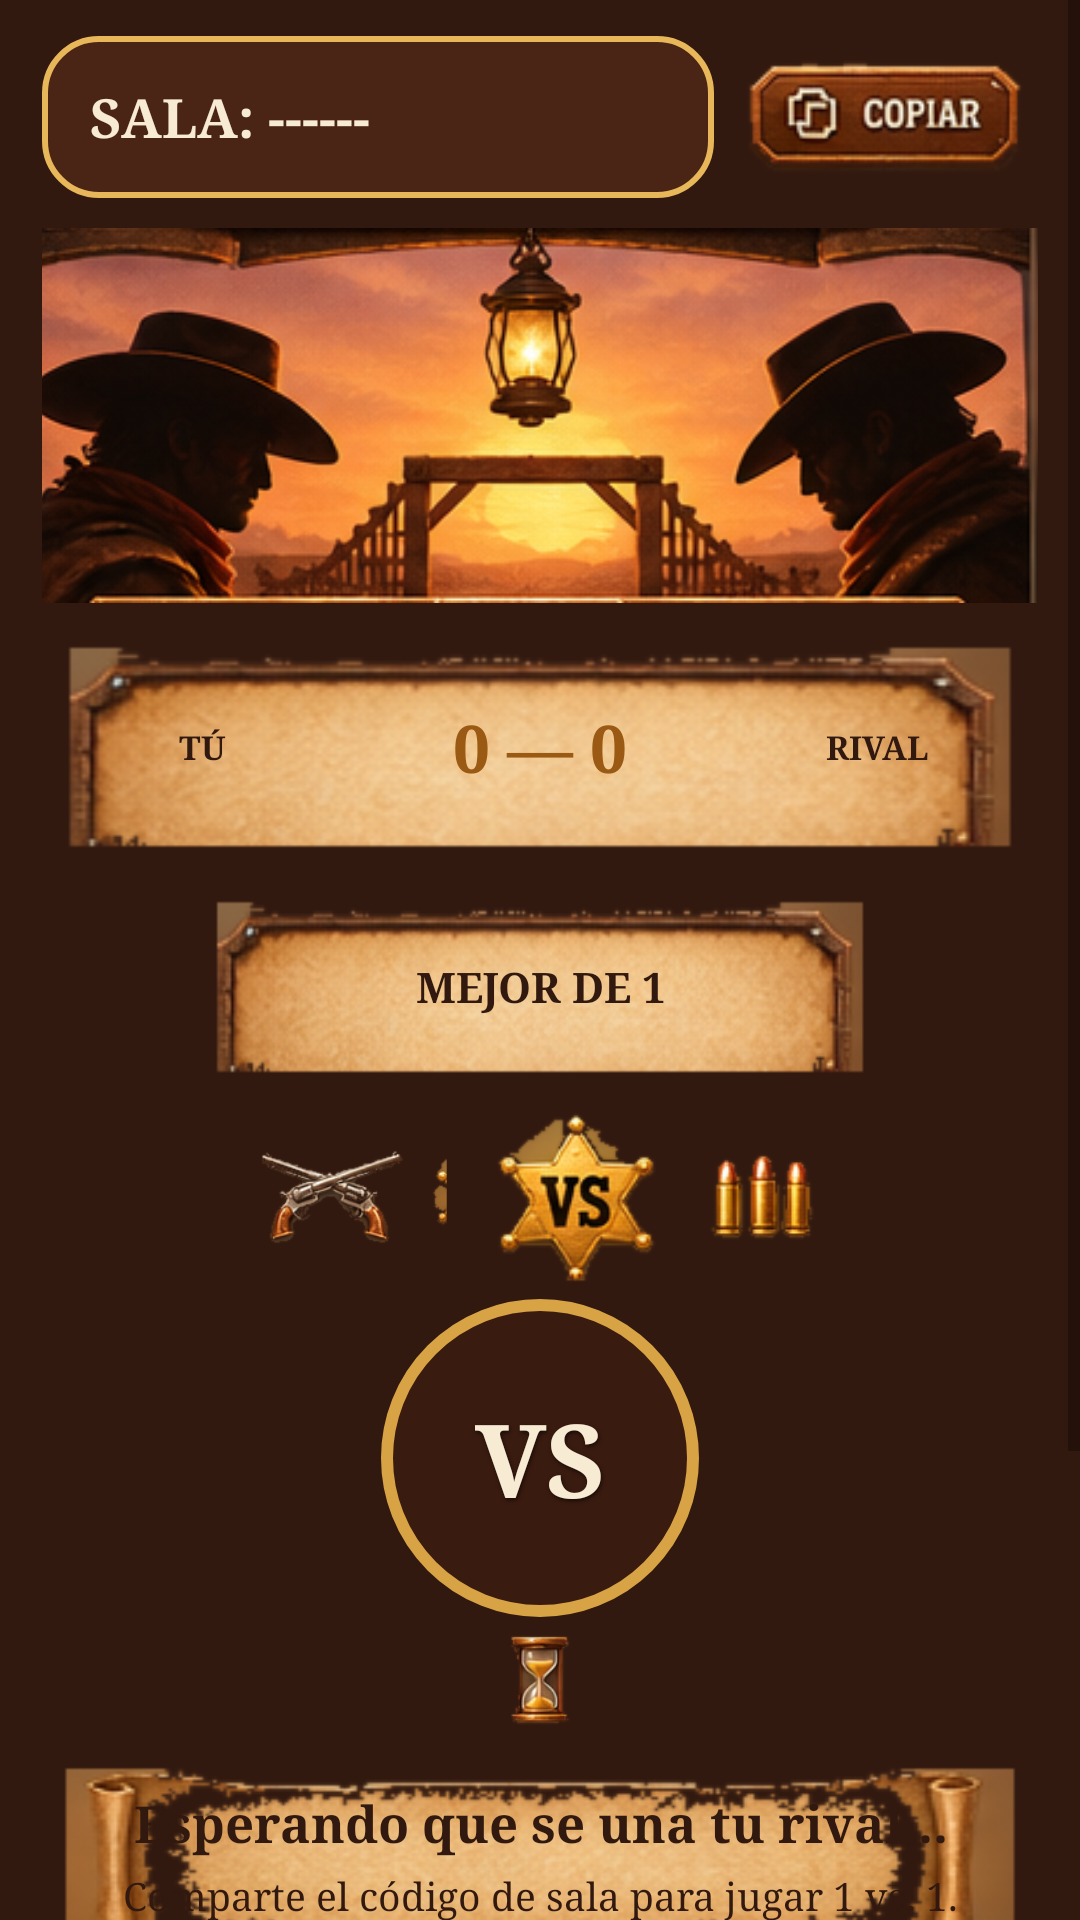

This screen was rendered from an Android layout file. Write that file and the resources it references.
<!-- AndroidManifest.xml: application theme Theme.Comunidad -->
<!-- res/layout/activity_duelo_sala.xml -->
<?xml version="1.0" encoding="utf-8"?>
<ScrollView xmlns:android="http://schemas.android.com/apk/res/android"
    android:layout_width="match_parent"
    android:layout_height="match_parent"
    android:background="@color/duel_wood_dark"
    android:fillViewport="true">

    <LinearLayout
        android:layout_width="match_parent"
        android:layout_height="wrap_content"
        android:orientation="vertical"
        android:gravity="center_horizontal"
        android:paddingStart="14dp"
        android:paddingEnd="14dp"
        android:paddingTop="12dp"
        android:paddingBottom="18dp">

        <LinearLayout
            android:layout_width="match_parent"
            android:layout_height="wrap_content"
            android:orientation="horizontal"
            android:gravity="center_vertical">

            <TextView
                android:id="@+id/txtCodigoSalaTitulo"
                android:layout_width="0dp"
                android:layout_height="54dp"
                android:layout_weight="1"
                android:background="@drawable/bg_western_panel"
                android:gravity="center_vertical"
                android:paddingStart="16dp"
                android:paddingEnd="5dp"
                android:text="SALA: ------"
                android:textColor="@color/duel_parchment_light"
                android:textSize="18sp"
                android:textStyle="bold"
                android:singleLine="true" />

            <Button
                android:id="@+id/btnCopiarCodigo"
                android:layout_width="102dp"
                android:layout_height="48dp"
                android:layout_marginStart="6dp"
                android:background="@drawable/duel_btn_copiar"
                android:backgroundTint="@null"
                android:stateListAnimator="@null"
                android:insetLeft="0dp"
                android:insetRight="0dp"
                android:padding="0dp"
                android:text=""
                android:contentDescription="Copiar código de sala" />
        </LinearLayout>

        <ImageView
            android:layout_width="match_parent"
            android:layout_height="125dp"
            android:layout_marginTop="10dp"
            android:src="@drawable/duel_bg_standoff_cowboys"
            android:scaleType="centerCrop"
            android:contentDescription="Dos pistoleros enfrentados en la calle principal" />

        <FrameLayout
            android:layout_width="match_parent"
            android:layout_height="82dp"
            android:layout_marginTop="7dp"
            android:background="@drawable/duel_panel_modo_juego">

            <TextView
                android:id="@+id/txtTuNombre"
                android:layout_width="106dp"
                android:layout_height="match_parent"
                android:layout_gravity="start|center_vertical"
                android:gravity="center"
                android:paddingStart="3dp"
                android:paddingEnd="2dp"
                android:text="TÚ"
                android:textColor="@color/duel_ink"
                android:textSize="11sp"
                android:textStyle="bold"
                android:maxLines="3"
                android:ellipsize="end" />

            <TextView
                android:id="@+id/txtMarcador"
                android:layout_width="94dp"
                android:layout_height="match_parent"
                android:layout_gravity="center"
                android:gravity="center"
                android:text="0 — 0"
                android:textColor="#9B5A13"
                android:textSize="22sp"
                android:textStyle="bold" />

            <TextView
                android:id="@+id/txtRivalNombre"
                android:layout_width="106dp"
                android:layout_height="match_parent"
                android:layout_gravity="end|center_vertical"
                android:gravity="center"
                android:paddingStart="2dp"
                android:paddingEnd="3dp"
                android:text="RIVAL"
                android:textColor="@color/duel_ink"
                android:textSize="11sp"
                android:textStyle="bold"
                android:maxLines="3"
                android:ellipsize="end" />
        </FrameLayout>

        <FrameLayout
            android:layout_width="228dp"
            android:layout_height="70dp"
            android:layout_marginTop="4dp"
            android:background="@drawable/duel_panel_modo_juego">

            <TextView
                android:id="@+id/txtRonda"
                android:layout_width="match_parent"
                android:layout_height="match_parent"
                android:gravity="center"
                android:text="MEJOR DE 1"
                android:textColor="@color/duel_ink"
                android:textSize="14sp"
                android:textStyle="bold" />
        </FrameLayout>

        <LinearLayout
            android:layout_width="match_parent"
            android:layout_height="wrap_content"
            android:orientation="horizontal"
            android:gravity="center"
            android:layout_marginTop="2dp">
            <ImageView
                android:layout_width="68dp"
                android:layout_height="38dp"
                android:src="@drawable/duel_revolveres_cruzados"
                android:scaleType="fitCenter"
                android:contentDescription="Revólveres cruzados" />
            <ImageView
                android:layout_width="64dp"
                android:layout_height="66dp"
                android:layout_marginStart="8dp"
                android:layout_marginEnd="8dp"
                android:src="@drawable/duel_insignia_vs"
                android:scaleType="fitCenter"
                android:contentDescription="Insignia de enfrentamiento" />
            <ImageView
                android:layout_width="44dp"
                android:layout_height="38dp"
                android:src="@drawable/duel_balas_revolver"
                android:scaleType="fitCenter"
                android:contentDescription="Balas de revólver" />
        </LinearLayout>

        <FrameLayout
            android:layout_width="106dp"
            android:layout_height="106dp"
            android:layout_marginTop="1dp">

            <TextView
                android:id="@+id/txtCuenta"
                android:layout_width="match_parent"
                android:layout_height="match_parent"
                android:background="@drawable/bg_duel_countdown"
                android:gravity="center"
                android:text="VS"
                android:textColor="@color/duel_parchment_light"
                android:textSize="34sp"
                android:textStyle="bold"
                android:autoSizeTextType="uniform"
                android:autoSizeMinTextSize="18sp"
                android:autoSizeMaxTextSize="34sp"
                android:autoSizeStepGranularity="2sp"
                android:shadowColor="#99000000"
                android:shadowRadius="3"
                android:shadowDx="1"
                android:shadowDy="2" />
        </FrameLayout>

        <ImageView
            android:layout_width="28dp"
            android:layout_height="36dp"
            android:layout_marginTop="3dp"
            android:src="@drawable/duel_reloj_arena"
            android:scaleType="fitCenter"
            android:contentDescription="Cuenta regresiva aleatoria" />

        <LinearLayout
            android:layout_width="match_parent"
            android:layout_height="wrap_content"
            android:layout_marginTop="5dp"
            android:background="@drawable/duel_panel_reglas"
            android:gravity="center"
            android:orientation="vertical"
            android:paddingStart="18dp"
            android:paddingEnd="18dp"
            android:paddingTop="13dp"
            android:paddingBottom="13dp">

            <TextView
                android:id="@+id/txtEstadoDuelo"
                android:layout_width="match_parent"
                android:layout_height="wrap_content"
                android:gravity="center"
                android:text="Esperando que se una tu rival..."
                android:textColor="@color/duel_ink"
                android:textSize="17sp"
                android:textStyle="bold" />

            <TextView
                android:id="@+id/txtDetalleDuelo"
                android:layout_width="match_parent"
                android:layout_height="wrap_content"
                android:layout_marginTop="4dp"
                android:gravity="center"
                android:text="Comparte el código de sala para jugar 1 vs. 1."
                android:textColor="@color/duel_ink"
                android:textSize="13sp" />
        </LinearLayout>

        <Button
            android:id="@+id/btnDisparar"
            android:layout_width="310dp"
            android:layout_height="94dp"
            android:layout_marginTop="2dp"
            android:background="@drawable/duel_btn_disparar"
            android:backgroundTint="@null"
            android:stateListAnimator="@null"
            android:insetLeft="0dp"
            android:insetRight="0dp"
            android:padding="0dp"
            android:text=""
            android:enabled="false"
            android:contentDescription="Disparar" />

        <Button
            android:id="@+id/btnAccionSala"
            android:layout_width="match_parent"
            android:layout_height="54dp"
            android:layout_marginTop="-3dp"
            android:background="@drawable/bg_western_gold_button"
            android:text="INICIAR DUELO"
            android:textColor="@color/duel_ink"
            android:textStyle="bold"
            android:visibility="gone"
            android:textAllCaps="false" />

        <Button
            android:id="@+id/btnSalirSala"
            android:layout_width="260dp"
            android:layout_height="82dp"
            android:layout_marginTop="-3dp"
            android:background="@drawable/duel_btn_salir_sala"
            android:backgroundTint="@null"
            android:stateListAnimator="@null"
            android:insetLeft="0dp"
            android:insetRight="0dp"
            android:padding="0dp"
            android:text=""
            android:contentDescription="Salir de la sala" />

    </LinearLayout>
</ScrollView>
<!-- resources referenced by this layout -->
<resources>
  <color name="duel_ink">#31190F</color>
  <color name="duel_parchment_light">#F8EBD4</color>
  <color name="duel_wood_dark">#32190F</color>
  <!-- drawable bg_duel_countdown (drawable) -->
  <shape xmlns:android="http://schemas.android.com/apk/res/android" android:shape="oval">
      <solid android:color="#3A1B10" />
      <stroke android:width="4dp" android:color="#D8A344" />
      <size android:width="100dp" android:height="100dp" />
  </shape>
  <!-- drawable bg_western_gold_button (drawable) -->
  <shape xmlns:android="http://schemas.android.com/apk/res/android">
      <solid android:color="#D58A28"/>
      <stroke android:width="2dp" android:color="#5A2B16"/>
      <corners android:radius="16dp"/>
  </shape>
  <!-- drawable bg_western_panel (drawable) -->
  <shape xmlns:android="http://schemas.android.com/apk/res/android">
      <solid android:color="#4A2516"/>
      <stroke android:width="2dp" android:color="#E8B75A"/>
      <corners android:radius="18dp"/>
  </shape>
  <!-- drawable duel_balas_revolver: png bitmap (drawable, 4908 bytes) -->
  <!-- drawable duel_bg_standoff_cowboys: png bitmap (drawable-nodpi, 127456 bytes) -->
  <!-- drawable duel_btn_copiar: png bitmap (drawable-nodpi, 10324 bytes) -->
  <!-- drawable duel_btn_disparar: png bitmap (drawable-nodpi, 26418 bytes) -->
  <!-- drawable duel_btn_salir_sala: png bitmap (drawable, 19173 bytes) -->
  <!-- drawable duel_insignia_vs: png bitmap (drawable, 10530 bytes) -->
  <!-- drawable duel_panel_modo_juego: png bitmap (drawable-nodpi, 26918 bytes) -->
  <!-- drawable duel_panel_reglas: png bitmap (drawable-nodpi, 34559 bytes) -->
  <!-- drawable duel_reloj_arena: png bitmap (drawable, 6350 bytes) -->
  <!-- drawable duel_revolveres_cruzados: png bitmap (drawable-nodpi, 13978 bytes) -->
  <style name="Theme.Comunidad" parent="Theme.AppCompat.Light.NoActionBar">
          <item name="colorPrimary">@color/primary</item>
          <item name="colorPrimaryDark">@color/primary</item>
          <item name="colorAccent">@color/accent</item>
          <item name="android:fontFamily">@string/brand_font</item>
          <item name="android:windowLightStatusBar">true</item>
          <item name="android:statusBarColor">@color/page_bg</item>
          <item name="android:navigationBarColor">@color/primary</item>
          <item name="android:windowLightNavigationBar">false</item>
      </style>
  <color name="primary">#4A2516</color>
  <color name="accent">#D58A28</color>
  <string name="brand_font">serif</string>
  <color name="page_bg">#F2D4A0</color>
</resources>
